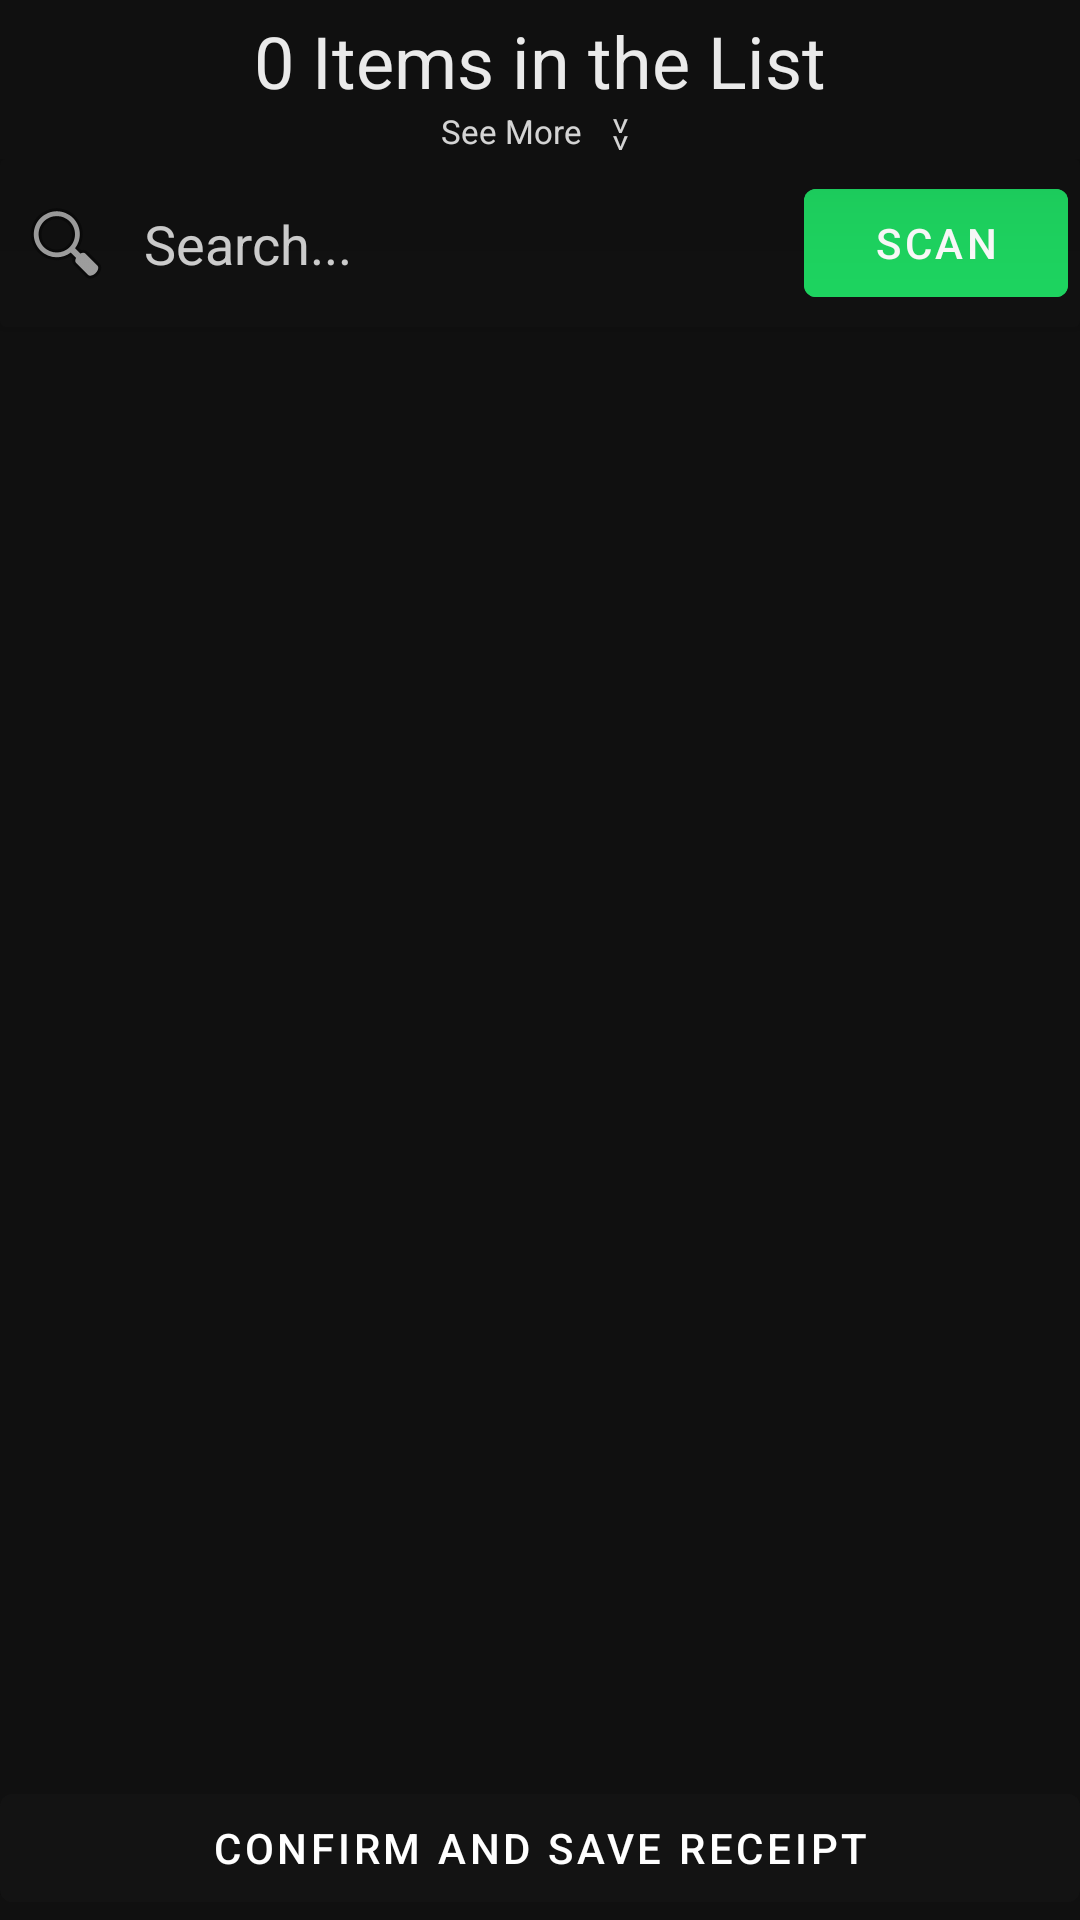

This screen was rendered from an Android layout file. Write that file and the resources it references.
<!-- AndroidManifest.xml: application theme Theme.GeneralStoreHelper -->
<!-- res/layout/activity_sale_purchase.xml -->
<?xml version="1.0" encoding="utf-8"?>
<layout xmlns:android="http://schemas.android.com/apk/res/android"
    xmlns:app="http://schemas.android.com/apk/res-auto"
    xmlns:tools="http://schemas.android.com/tools">

    <data>

    </data>

    <androidx.constraintlayout.widget.ConstraintLayout
        android:layout_width="match_parent"
        android:layout_height="match_parent"
        android:background="#101010"
        tools:context=".MakeTransaction.SalePurchase">

        <androidx.constraintlayout.widget.ConstraintLayout
            android:id="@+id/CustomActionBar"
            android:layout_width="match_parent"
            android:layout_height="wrap_content"
            android:background="#F0101010"
            android:elevation="44dp"
            app:layout_constraintEnd_toEndOf="parent"
            app:layout_constraintStart_toStartOf="parent"
            app:layout_constraintTop_toTopOf="parent">

            <TextView
                android:id="@+id/textView11"
                android:layout_width="0dp"
                android:layout_height="wrap_content"
                android:layout_marginStart="8dp"
                android:layout_marginTop="4dp"
                android:layout_marginEnd="8dp"
                android:gravity="center"
                android:text="0 Items in the List"
                android:textColor="#E9FFFFFF"
                android:textSize="24sp"
                app:layout_constraintEnd_toEndOf="parent"
                app:layout_constraintStart_toStartOf="parent"
                app:layout_constraintTop_toTopOf="parent" />

            <TextView
                android:id="@+id/textView15"
                android:layout_width="wrap_content"
                android:layout_height="wrap_content"
                android:layout_marginEnd="4dp"
                android:layout_marginBottom="2dp"
                android:gravity="center"
                android:text="See More"
                android:textColor="#D2FFFFFF"
                android:textSize="11sp"
                app:layout_constraintBottom_toBottomOf="parent"
                app:layout_constraintEnd_toStartOf="@+id/textView16"
                app:layout_constraintHorizontal_bias="0.5"
                app:layout_constraintHorizontal_chainStyle="packed"
                app:layout_constraintStart_toStartOf="parent"
                app:layout_constraintTop_toBottomOf="@+id/textView11" />

            <TextView
                android:id="@+id/textView16"
                android:layout_width="wrap_content"
                android:layout_height="wrap_content"
                android:layout_marginStart="4dp"
                android:layout_marginTop="2dp"
                android:rotation="90"
                android:text=">>"
                android:textColor="#D2FFFFFF"
                android:textSize="11sp"
                app:layout_constraintBottom_toBottomOf="@+id/textView15"
                app:layout_constraintEnd_toEndOf="parent"
                app:layout_constraintHorizontal_bias="0.5"
                app:layout_constraintStart_toEndOf="@+id/textView15"
                app:layout_constraintTop_toTopOf="@+id/textView15" />
        </androidx.constraintlayout.widget.ConstraintLayout>

        <androidx.cardview.widget.CardView
            android:id="@+id/cardView9"
            android:layout_width="0dp"
            android:layout_height="wrap_content"
            app:cardBackgroundColor="#111111"
            app:layout_constraintEnd_toEndOf="parent"
            app:layout_constraintStart_toStartOf="parent"
            app:layout_constraintTop_toBottomOf="@+id/CustomActionBar">

            <androidx.constraintlayout.widget.ConstraintLayout
                android:layout_width="match_parent"
                android:layout_height="match_parent"
                android:background="#111111">

                <ImageView
                    android:id="@+id/imageView"
                    android:layout_width="wrap_content"
                    android:layout_height="wrap_content"
                    android:layout_marginStart="2dp"
                    android:paddingLeft="4dp"
                    app:layout_constraintBottom_toBottomOf="parent"
                    app:layout_constraintEnd_toStartOf="@+id/searchForSale"
                    app:layout_constraintStart_toStartOf="parent"
                    app:layout_constraintTop_toTopOf="parent"
                    app:srcCompat="@android:drawable/ic_menu_search" />

                <EditText
                    android:id="@+id/searchForSale"
                    android:layout_width="0dp"
                    android:layout_height="wrap_content"
                    android:layout_margin="4dp"
                    android:background="@android:color/transparent"
                    android:backgroundTintMode="multiply"
                    android:ems="10"
                    android:hint="Search..."
                    android:inputType="textPersonName"
                    android:padding="6dp"
                    android:textAlignment="textStart"
                    android:textAllCaps="false"
                    android:textColor="#DAFFFFFF"
                    android:textColorHint="#CEFFFFFF"
                    android:textSize="18sp"
                    app:layout_constraintBottom_toBottomOf="parent"
                    app:layout_constraintEnd_toStartOf="@+id/ScanForSale"
                    app:layout_constraintStart_toEndOf="@+id/imageView"
                    app:layout_constraintTop_toTopOf="parent" />

                <Button
                    android:id="@+id/ScanForSale"
                    android:layout_width="wrap_content"
                    android:layout_height="wrap_content"
                    android:layout_marginStart="4dp"
                    android:layout_marginTop="4dp"
                    android:layout_marginEnd="4dp"
                    android:layout_marginBottom="4dp"
                    android:backgroundTint="#1ED761"
                    android:backgroundTintMode="src_atop"
                    android:drawablePadding="0dp"
                    android:foregroundGravity="fill_horizontal|center_vertical|fill_vertical|center_horizontal|fill"
                    android:includeFontPadding="true"
                    android:padding="0dp"
                    android:paddingLeft="0dp"
                    android:paddingTop="0dp"
                    android:paddingRight="0dp"
                    android:paddingBottom="0dp"
                    android:text="Scan"
                    app:iconPadding="0dp"
                    app:layout_constraintBottom_toBottomOf="parent"
                    app:layout_constraintEnd_toEndOf="parent"
                    app:layout_constraintStart_toEndOf="@+id/searchForSale"
                    app:layout_constraintTop_toTopOf="parent"
                    app:rippleColor="#CBFFFFFF" />
            </androidx.constraintlayout.widget.ConstraintLayout>
        </androidx.cardview.widget.CardView>

        <Button
            android:id="@+id/button5"
            android:layout_width="0dp"
            android:layout_height="wrap_content"
            android:backgroundTint="#E2141414"
            android:elevation="32dp"
            android:text="Confirm and Save Receipt"
            app:layout_constraintBottom_toBottomOf="parent"
            app:layout_constraintEnd_toEndOf="parent"
            app:layout_constraintStart_toStartOf="parent"
            app:rippleColor="#E800B8D4" />

        <androidx.fragment.app.FragmentContainerView
            android:id="@+id/listTransaction"
            android:layout_width="0dp"
            android:layout_height="0dp"
            android:visibility="gone"
            app:layout_constraintBottom_toTopOf="@+id/button5"
            app:layout_constraintEnd_toEndOf="parent"
            app:layout_constraintStart_toStartOf="parent"
            app:layout_constraintTop_toBottomOf="@+id/CustomActionBar" />

        <androidx.fragment.app.FragmentContainerView
            android:id="@+id/BusyFragment"
            android:layout_width="0dp"
            android:layout_height="0dp"
            android:visibility="gone"
            app:layout_constraintBottom_toTopOf="@+id/button5"
            app:layout_constraintEnd_toEndOf="parent"
            app:layout_constraintStart_toStartOf="parent"
            app:layout_constraintTop_toBottomOf="@+id/cardView9" />

    </androidx.constraintlayout.widget.ConstraintLayout>
</layout>
<!-- resources referenced by this layout -->
<resources>
  <style name="Theme.GeneralStoreHelper" parent="Theme.MaterialComponents.DayNight.DarkActionBar">
          
          <item name="colorPrimary">#FF132026</item>
          <item name="colorPrimaryVariant">#FF132026</item>
          <item name="colorOnPrimary">@color/white</item>
          
          <item name="colorSecondary">@color/teal_200</item>
          <item name="colorSecondaryVariant">@color/teal_700</item>
          <item name="colorOnSecondary">@color/black</item>
          
          <item name="android:navigationBarColor">#FF131416</item>
          <item name="android:windowDrawsSystemBarBackgrounds">true</item>
          <item name="android:statusBarColor" tools:targetApi="l">?attr/colorPrimaryVariant</item>
          
      </style>
  <color name="white">#FFFFFFFF</color>
  <color name="teal_200">#FF03DAC5</color>
  <color name="teal_700">#FF018786</color>
  <color name="black">#FF000000</color>
</resources>
